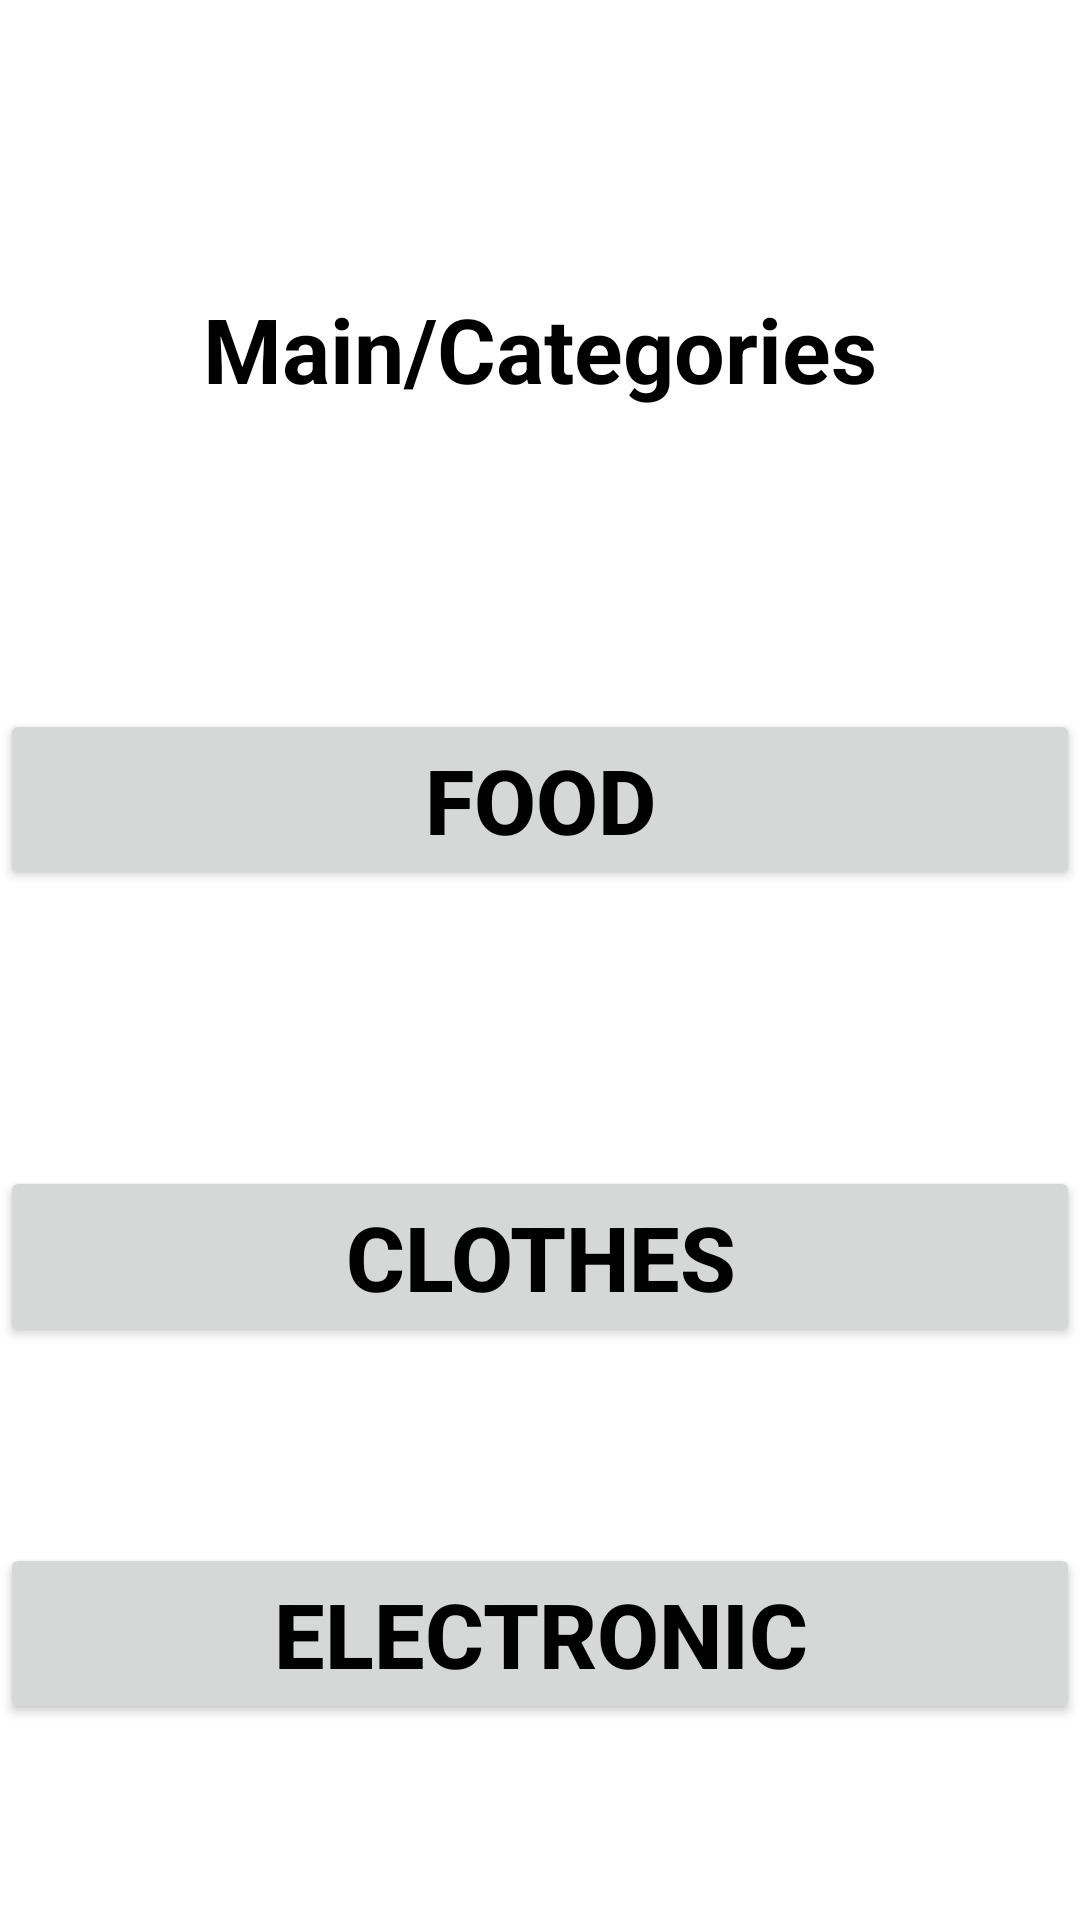

This screen was rendered from an Android layout file. Write that file and the resources it references.
<!-- AndroidManifest.xml: application theme Theme.GoogleAnaAssignment -->
<!-- res/layout/activity_main.xml -->
<?xml version="1.0" encoding="utf-8"?>
<androidx.constraintlayout.widget.ConstraintLayout xmlns:android="http://schemas.android.com/apk/res/android"
    xmlns:app="http://schemas.android.com/apk/res-auto"
    xmlns:tools="http://schemas.android.com/tools"
    android:layout_width="match_parent"
    android:layout_height="match_parent"
    tools:context=".MainActivity"
    >

    <TextView
        android:id="@+id/textView"
        android:layout_width="0dp"
        android:layout_height="wrap_content"
        android:layout_marginTop="96dp"
        android:text="Main/Categories"
        android:textSize="30sp"
        android:textColor="@color/black"
        android:textStyle="bold"
        android:gravity="center"
        app:layout_constraintEnd_toEndOf="parent"
        app:layout_constraintHorizontal_bias="0.0"
        app:layout_constraintStart_toStartOf="parent"
        app:layout_constraintTop_toTopOf="parent" />

    <Button
        android:id="@+id/Food"
        android:layout_width="0dp"
        android:layout_height="wrap_content"
        android:layout_marginTop="100dp"
        android:text="Food"
        android:textSize="30sp"
        android:textColor="@color/black"
        android:textStyle="bold"
        app:layout_constraintEnd_toEndOf="parent"
        app:layout_constraintHorizontal_bias="0.553"
        app:layout_constraintStart_toStartOf="parent"
        app:layout_constraintTop_toBottomOf="@+id/textView" />

    <Button
        android:id="@+id/Clothes"
        android:layout_width="0dp"
        android:layout_height="wrap_content"
        android:layout_marginTop="92dp"
        android:text="Clothes"
        android:textSize="30sp"
        android:textColor="@color/black"
        android:textStyle="bold"
        app:layout_constraintEnd_toEndOf="parent"
        app:layout_constraintHorizontal_bias="0.0"
        app:layout_constraintStart_toStartOf="parent"
        app:layout_constraintTop_toBottomOf="@+id/Food" />

    <Button
        android:id="@+id/Electronic"
        android:layout_width="0dp"
        android:layout_height="wrap_content"
        android:text="Electronic"
        android:textSize="30sp"
        android:textColor="@color/black"
        android:textStyle="bold"
        app:layout_constraintBottom_toBottomOf="parent"
        app:layout_constraintEnd_toEndOf="parent"
        app:layout_constraintHorizontal_bias="0.0"
        app:layout_constraintStart_toStartOf="parent"
        app:layout_constraintTop_toBottomOf="@+id/Clothes" />


</androidx.constraintlayout.widget.ConstraintLayout>
<!-- resources referenced by this layout -->
<resources>
  <style name="Theme.GoogleAnaAssignment" parent="Theme.MaterialComponents.DayNight.DarkActionBar">
          
          <item name="colorPrimary">@color/purple_200</item>
          <item name="colorPrimaryVariant">@color/purple_700</item>
          <item name="colorOnPrimary">@color/white</item>
          
          <item name="colorSecondary">@color/teal_200</item>
          <item name="colorSecondaryVariant">@color/teal_700</item>
          <item name="colorOnSecondary">@color/black</item>
          
          <item name="android:statusBarColor" tools:targetApi="l">?attr/colorPrimaryVariant</item>
          
      </style>
  <!-- not gathered from this repository: default colours our renderer supplied (Android Studio template values) -->
  <color name="purple_200">#FFBB86FC</color>
  <color name="purple_700">#FF3700B3</color>
  <color name="teal_200">#FF03DAC5</color>
  <color name="teal_700">#FF018786</color>
  <color name="black">#FF000000</color>
  <color name="white">#FFFFFFFF</color>
</resources>
